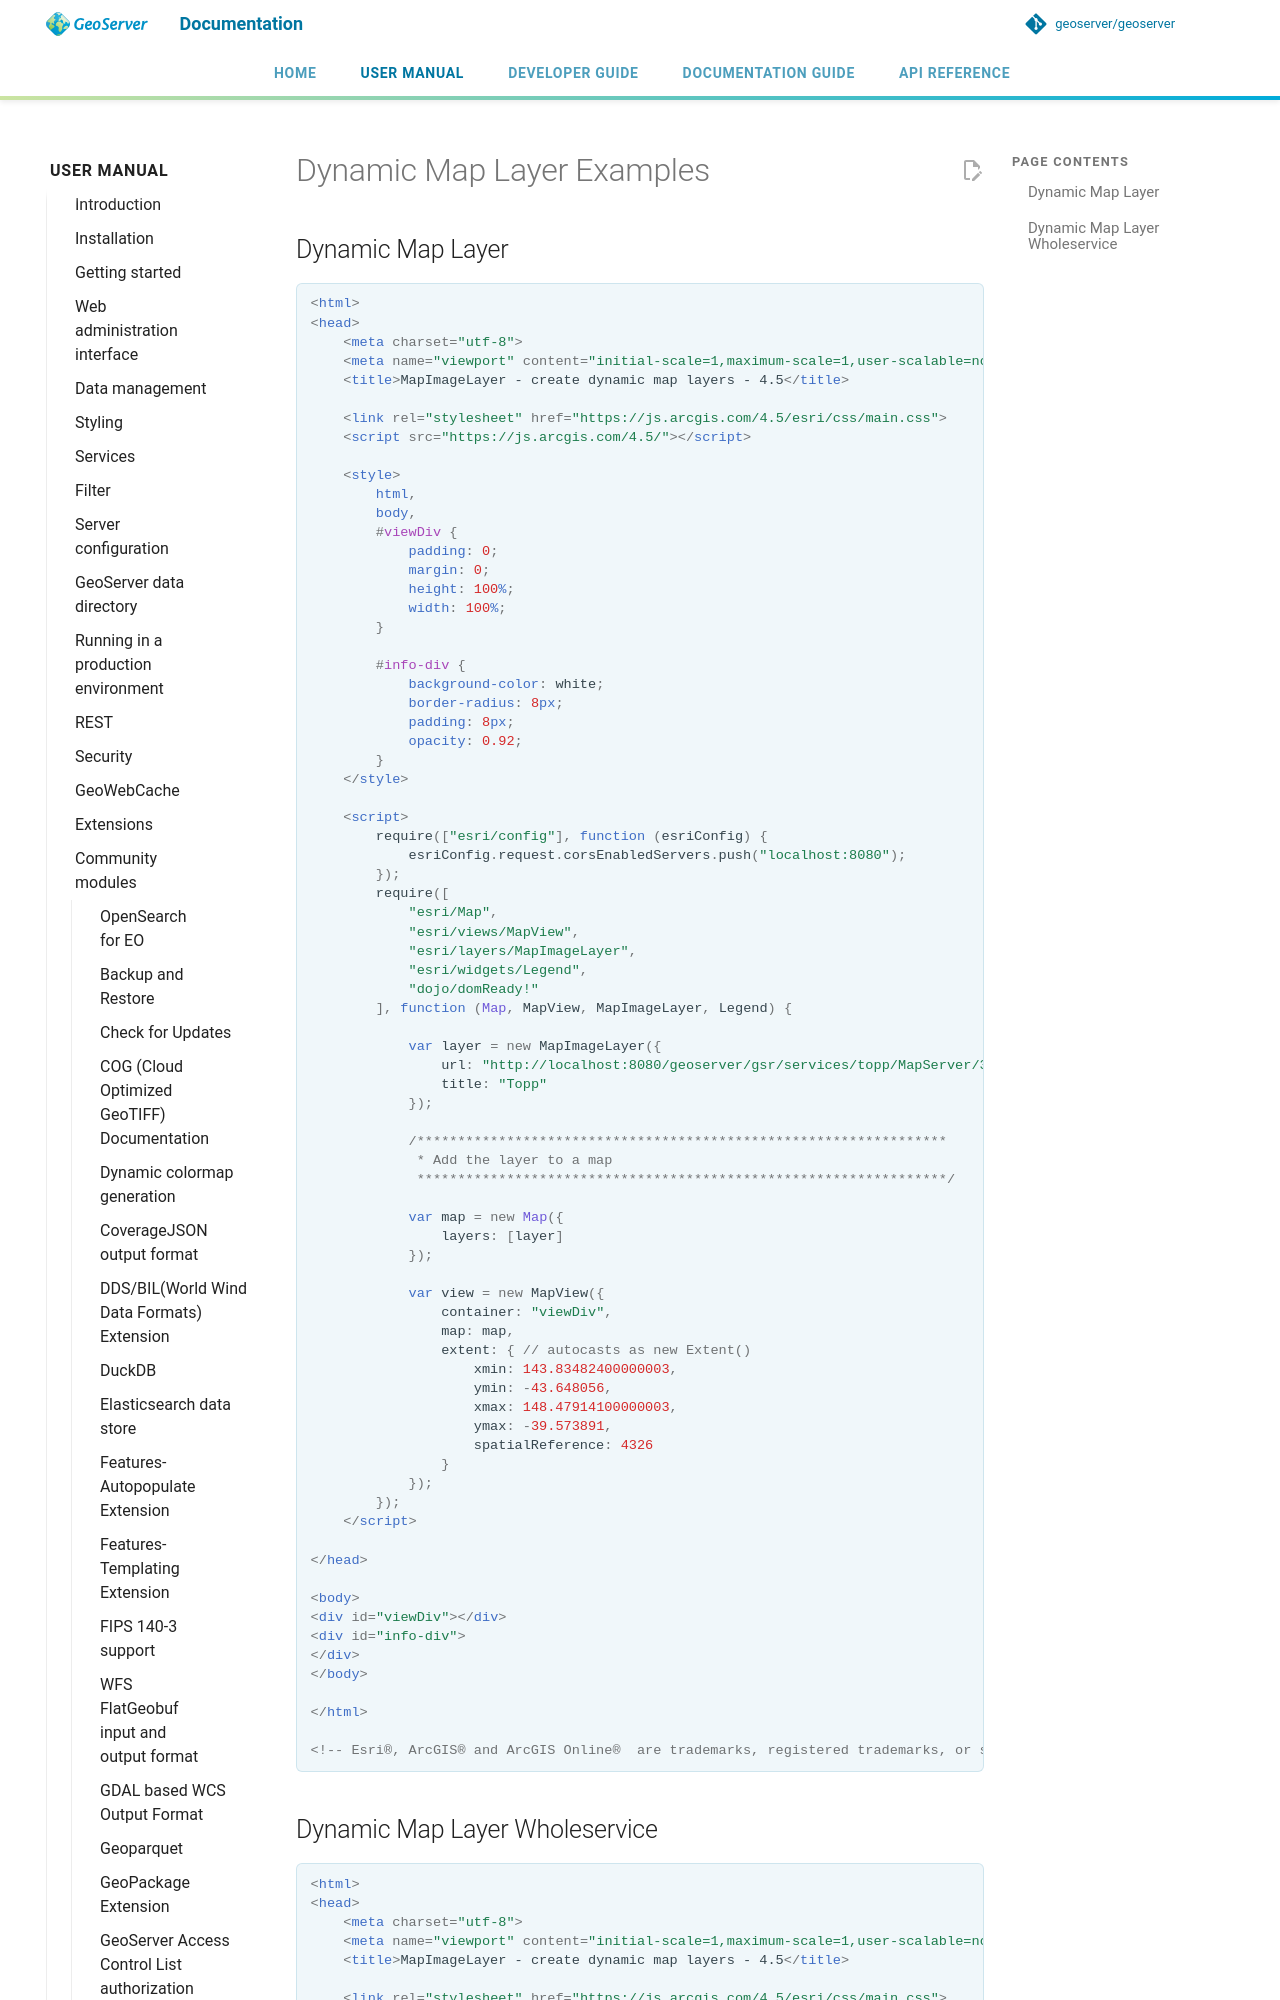

repository: petersmythe/geoserver · page: latest/en/user/community/gsr/dynamicMapLayer/index.html · generator: mkdocs

# Dynamic Map Layer Examples

## Dynamic Map Layer

```html
<html>
<head>
    <meta charset="utf-8">
    <meta name="viewport" content="initial-scale=1,maximum-scale=1,user-scalable=no">
    <title>MapImageLayer - create dynamic map layers - 4.5</title>

    <link rel="stylesheet" href="https://js.arcgis.com/4.5/esri/css/main.css">
    <script src="https://js.arcgis.com/4.5/"></script>

    <style>
        html,
        body,
        #viewDiv {
            padding: 0;
            margin: 0;
            height: 100%;
            width: 100%;
        }

        #info-div {
            background-color: white;
            border-radius: 8px;
            padding: 8px;
            opacity: 0.92;
        }
    </style>

    <script>
        require(["esri/config"], function (esriConfig) {
            esriConfig.request.corsEnabledServers.push("localhost:8080");
        });
        require([
            "esri/Map",
            "esri/views/MapView",
            "esri/layers/MapImageLayer",
            "esri/widgets/Legend",
            "dojo/domReady!"
        ], function (Map, MapView, MapImageLayer, Legend) {

            var layer = new MapImageLayer({
                url: "http://localhost:8080/geoserver/gsr/services/topp/MapServer/3",
                title: "Topp"
            });

            /*****************************************************************
             * Add the layer to a map
             *****************************************************************/

            var map = new Map({
                layers: [layer]
            });
